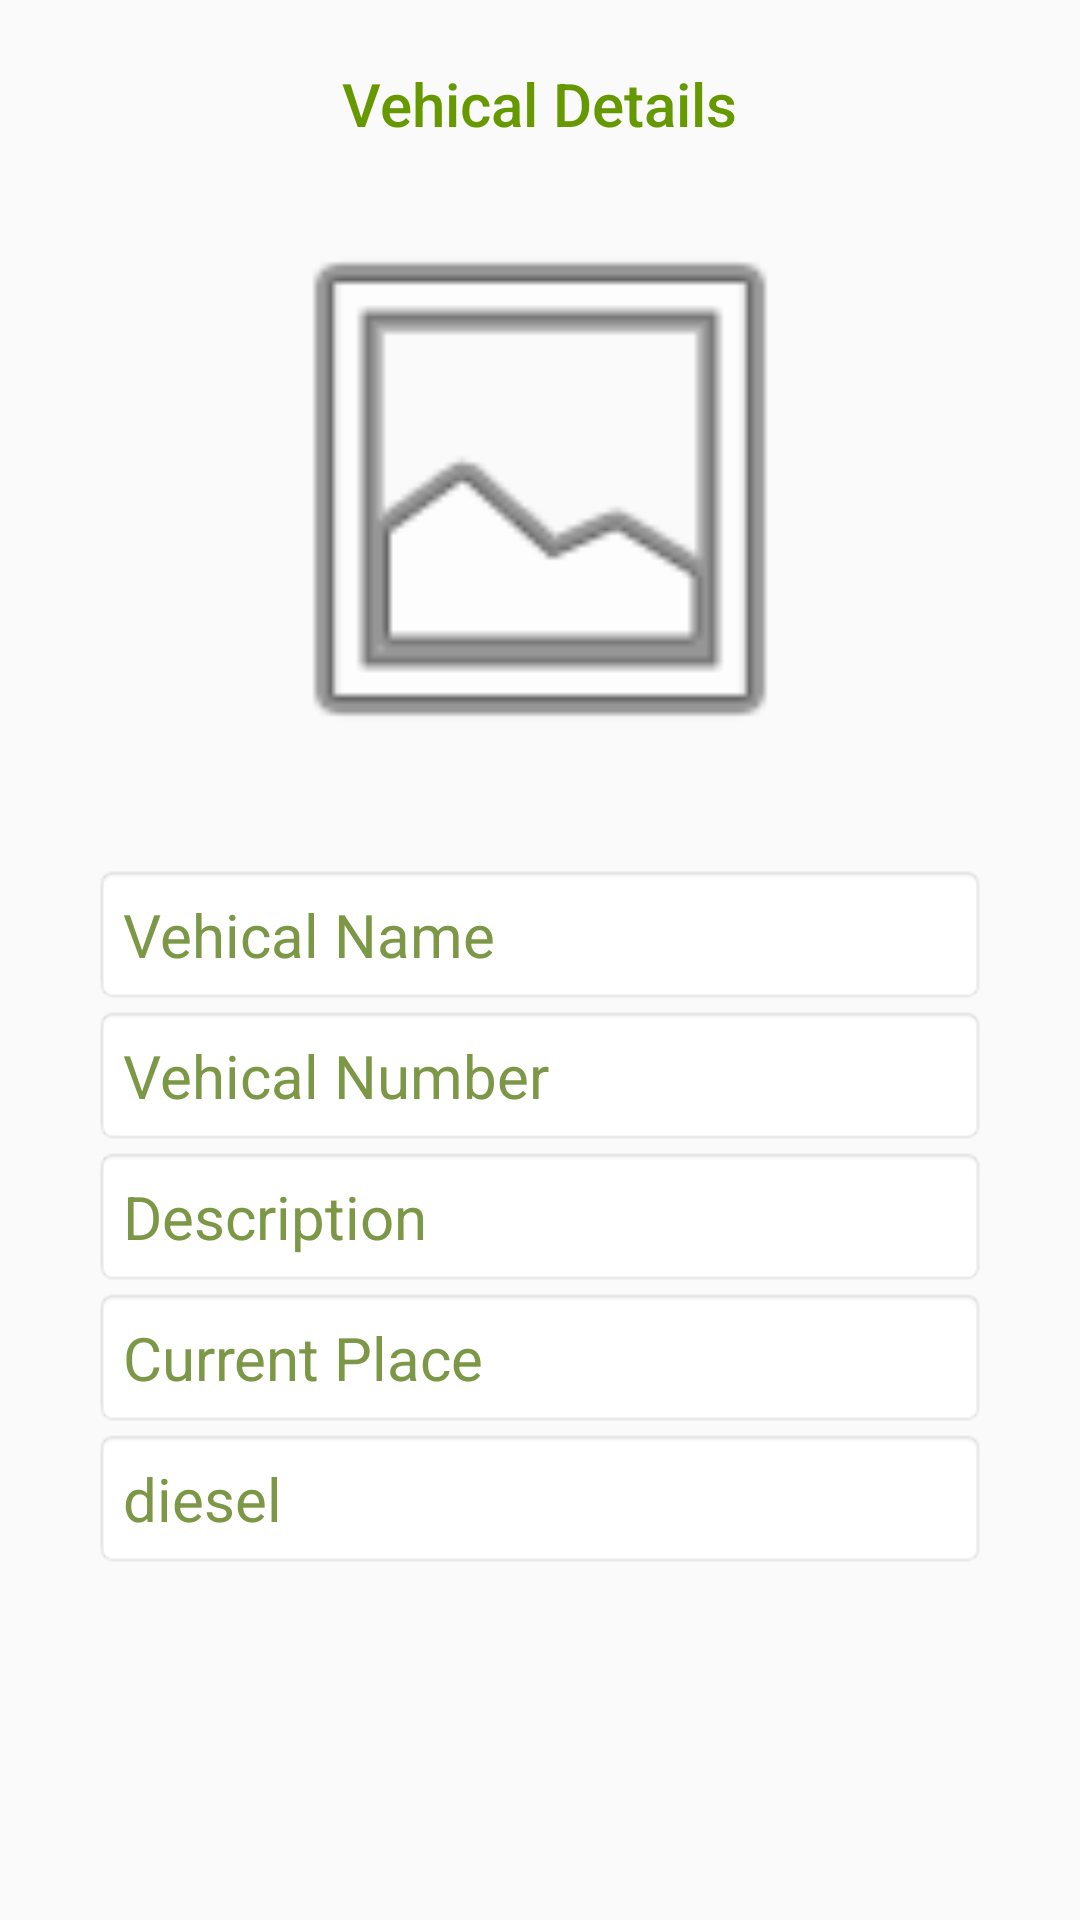

Layout XML and referenced resources for this Android screen:
<!-- AndroidManifest.xml: application theme AppTheme -->
<!-- res/layout/add_vehical.xml -->
<?xml version="1.0" encoding="utf-8"?>
<LinearLayout xmlns:android="http://schemas.android.com/apk/res/android"
  xmlns:tools="http://schemas.android.com/tools"
  android:layout_width="match_parent"
  android:layout_height="wrap_content"
  android:paddingTop="16dp"
  android:paddingLeft="16dp"
  android:paddingRight="16dp"
  android:orientation="vertical">

  <TextView
    android:id="@+id/dialog_title"
    android:textStyle="normal"
    android:layout_width="wrap_content"
    android:layout_height="wrap_content"
    android:layout_marginBottom="10dp"
    android:fontFamily="sans-serif-medium"
    android:lineSpacingExtra="8sp"
    android:layout_margin="5dp"
    android:gravity="center"
    android:layout_gravity="center"
    android:text="Vehical Details"
    android:textColor="@android:color/holo_green_dark"
    android:textSize="20sp"/>


    <ImageView
      android:id="@+id/imgVehical"
      android:layout_gravity="center"
      android:src="@android:drawable/ic_menu_gallery"
      android:layout_width="250dp"
      android:layout_margin="10dp"
      android:layout_height="200dp"/>

   <ScrollView
     android:layout_width="match_parent"
     android:layout_height="match_parent">
     <LinearLayout
       android:orientation="vertical"
       android:layout_width="match_parent"
       android:padding="5dp"
       android:layout_margin="10dp"
       android:layout_height="wrap_content">

       <EditText
         android:id="@+id/edtName"
         android:layout_width="match_parent"
         android:layout_height="wrap_content"
         android:maxLines="1"
         android:padding="10dp"
         android:background="@android:drawable/editbox_background"
         android:gravity="top"
         android:hint="Vehical Name"
         android:inputType="textCapSentences|textMultiLine"
         android:textColorHint="@color/green_light"
         android:textSize="20sp"/>

       <EditText
         android:id="@+id/edtNumber"
         android:layout_width="match_parent"
         android:layout_height="wrap_content"
         android:maxLines="1"
         android:padding="10dp"
         android:background="@android:drawable/editbox_background"
         android:gravity="top"
         android:hint="Vehical Number"
         android:inputType="textCapSentences|textMultiLine"
         android:textColorHint="@color/green_light"
         android:textSize="20sp"/>

       <EditText
         android:id="@+id/edtDescription"
         android:layout_width="match_parent"
         android:layout_height="wrap_content"
         android:maxLines="4"
         android:padding="10dp"
         android:background="@android:drawable/editbox_background"
         android:gravity="top"
         android:hint="Description"
         android:inputType="textCapSentences|textMultiLine"
         android:textColorHint="@color/green_light"
         android:textSize="20sp"/>

       <EditText
         android:id="@+id/edtCurrentPlace"
         android:layout_width="match_parent"
         android:maxLines="1"
         android:layout_height="wrap_content"
         android:padding="10dp"
         android:background="@android:drawable/editbox_background"
         android:gravity="top"
         android:hint="Current Place"
         android:inputType="textCapSentences|textMultiLine"
         android:textColorHint="@color/green_light"
         android:textSize="20sp"/>

       <EditText
         android:id="@+id/edtDiesel"
         android:layout_width="match_parent"
         android:layout_height="wrap_content"
         android:maxLines="1"
         android:padding="10dp"
         android:background="@android:drawable/editbox_background"
         android:gravity="top"
         android:hint="diesel"
         android:inputType="textCapSentences|textMultiLine"
         android:textColorHint="@color/green_light"
         android:textSize="20sp"/>

     </LinearLayout>

   </ScrollView>






</LinearLayout>
<!-- resources referenced by this layout -->
<resources>
  <color name="green_light">#FF7C9847</color>
  <style name="AppTheme" parent="Theme.AppCompat.Light.DarkActionBar">
          
          <item name="colorPrimary">@color/colorPrimary</item>
          <item name="colorPrimaryDark">@color/colorPrimaryDark</item>
          <item name="colorAccent">@color/colorAccent</item>
          <item name="android:windowContentTransitions">true</item>
  
      </style>
  <color name="colorPrimary">@color/brand_color_primary</color>
  <color name="colorPrimaryDark">@color/brand_color_primary</color>
  <color name="colorAccent">#FF4081</color>
  <color name="brand_color_primary">#F68B1F</color>
</resources>
